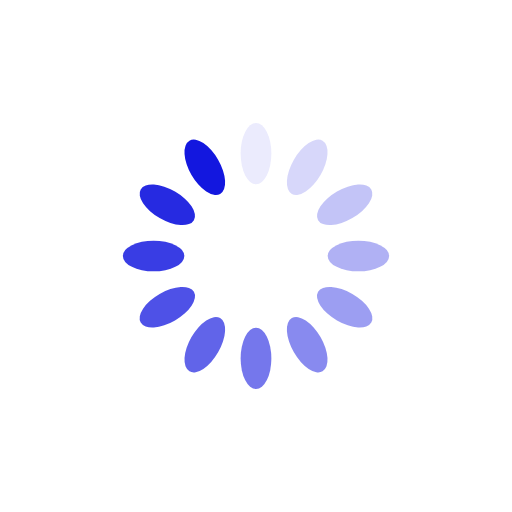
t = 0.00 s
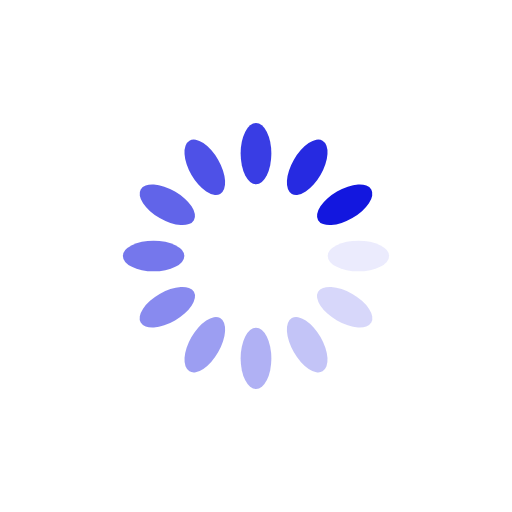
t = 0.25 s
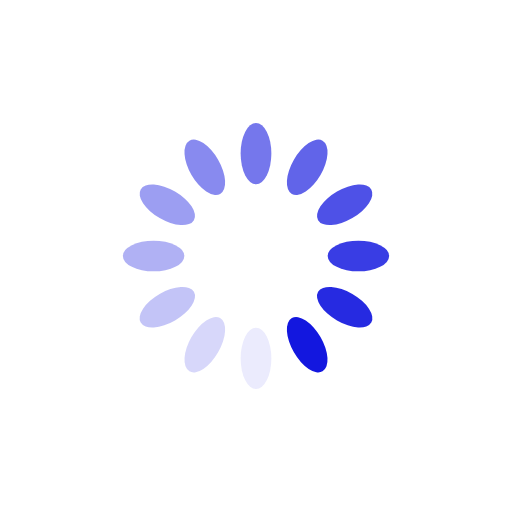
t = 0.50 s
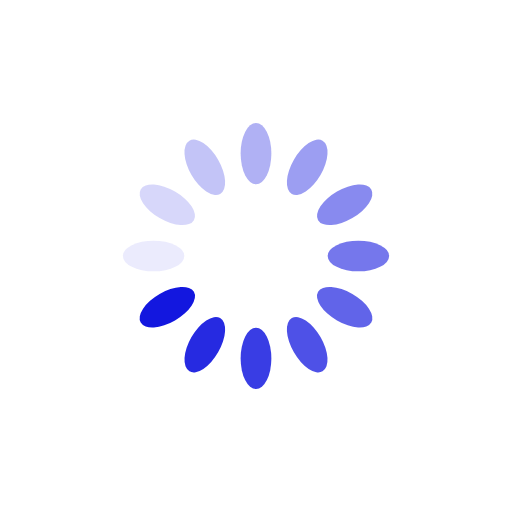
t = 0.75 s

The animated SVG that drew these frames (rendered in a browser with its animation timeline set to each time). Animation: 12 SMIL elements (animate=12); one cycle of 1.00 s, repeats indefinitely.

<?xml version="1.0" encoding="utf-8"?>
<svg xmlns="http://www.w3.org/2000/svg" xmlns:xlink="http://www.w3.org/1999/xlink" style="margin: auto; background: rgb(255, 255, 255); display: block; shape-rendering: auto;" width="200px" height="200px" viewBox="0 0 100 100" preserveAspectRatio="xMidYMid">
<g transform="rotate(0 50 50)">
  <rect x="47" y="24" rx="3" ry="6" width="6" height="12" fill="#1317df">
    <animate attributeName="opacity" values="1;0" keyTimes="0;1" dur="1s" begin="-0.9166666666666666s" repeatCount="indefinite"></animate>
  </rect>
</g><g transform="rotate(30 50 50)">
  <rect x="47" y="24" rx="3" ry="6" width="6" height="12" fill="#1317df">
    <animate attributeName="opacity" values="1;0" keyTimes="0;1" dur="1s" begin="-0.8333333333333334s" repeatCount="indefinite"></animate>
  </rect>
</g><g transform="rotate(60 50 50)">
  <rect x="47" y="24" rx="3" ry="6" width="6" height="12" fill="#1317df">
    <animate attributeName="opacity" values="1;0" keyTimes="0;1" dur="1s" begin="-0.75s" repeatCount="indefinite"></animate>
  </rect>
</g><g transform="rotate(90 50 50)">
  <rect x="47" y="24" rx="3" ry="6" width="6" height="12" fill="#1317df">
    <animate attributeName="opacity" values="1;0" keyTimes="0;1" dur="1s" begin="-0.6666666666666666s" repeatCount="indefinite"></animate>
  </rect>
</g><g transform="rotate(120 50 50)">
  <rect x="47" y="24" rx="3" ry="6" width="6" height="12" fill="#1317df">
    <animate attributeName="opacity" values="1;0" keyTimes="0;1" dur="1s" begin="-0.5833333333333334s" repeatCount="indefinite"></animate>
  </rect>
</g><g transform="rotate(150 50 50)">
  <rect x="47" y="24" rx="3" ry="6" width="6" height="12" fill="#1317df">
    <animate attributeName="opacity" values="1;0" keyTimes="0;1" dur="1s" begin="-0.5s" repeatCount="indefinite"></animate>
  </rect>
</g><g transform="rotate(180 50 50)">
  <rect x="47" y="24" rx="3" ry="6" width="6" height="12" fill="#1317df">
    <animate attributeName="opacity" values="1;0" keyTimes="0;1" dur="1s" begin="-0.4166666666666667s" repeatCount="indefinite"></animate>
  </rect>
</g><g transform="rotate(210 50 50)">
  <rect x="47" y="24" rx="3" ry="6" width="6" height="12" fill="#1317df">
    <animate attributeName="opacity" values="1;0" keyTimes="0;1" dur="1s" begin="-0.3333333333333333s" repeatCount="indefinite"></animate>
  </rect>
</g><g transform="rotate(240 50 50)">
  <rect x="47" y="24" rx="3" ry="6" width="6" height="12" fill="#1317df">
    <animate attributeName="opacity" values="1;0" keyTimes="0;1" dur="1s" begin="-0.25s" repeatCount="indefinite"></animate>
  </rect>
</g><g transform="rotate(270 50 50)">
  <rect x="47" y="24" rx="3" ry="6" width="6" height="12" fill="#1317df">
    <animate attributeName="opacity" values="1;0" keyTimes="0;1" dur="1s" begin="-0.16666666666666666s" repeatCount="indefinite"></animate>
  </rect>
</g><g transform="rotate(300 50 50)">
  <rect x="47" y="24" rx="3" ry="6" width="6" height="12" fill="#1317df">
    <animate attributeName="opacity" values="1;0" keyTimes="0;1" dur="1s" begin="-0.08333333333333333s" repeatCount="indefinite"></animate>
  </rect>
</g><g transform="rotate(330 50 50)">
  <rect x="47" y="24" rx="3" ry="6" width="6" height="12" fill="#1317df">
    <animate attributeName="opacity" values="1;0" keyTimes="0;1" dur="1s" begin="0s" repeatCount="indefinite"></animate>
  </rect>
</g>
<!-- [ldio] generated by https://loading.io/ --></svg>
